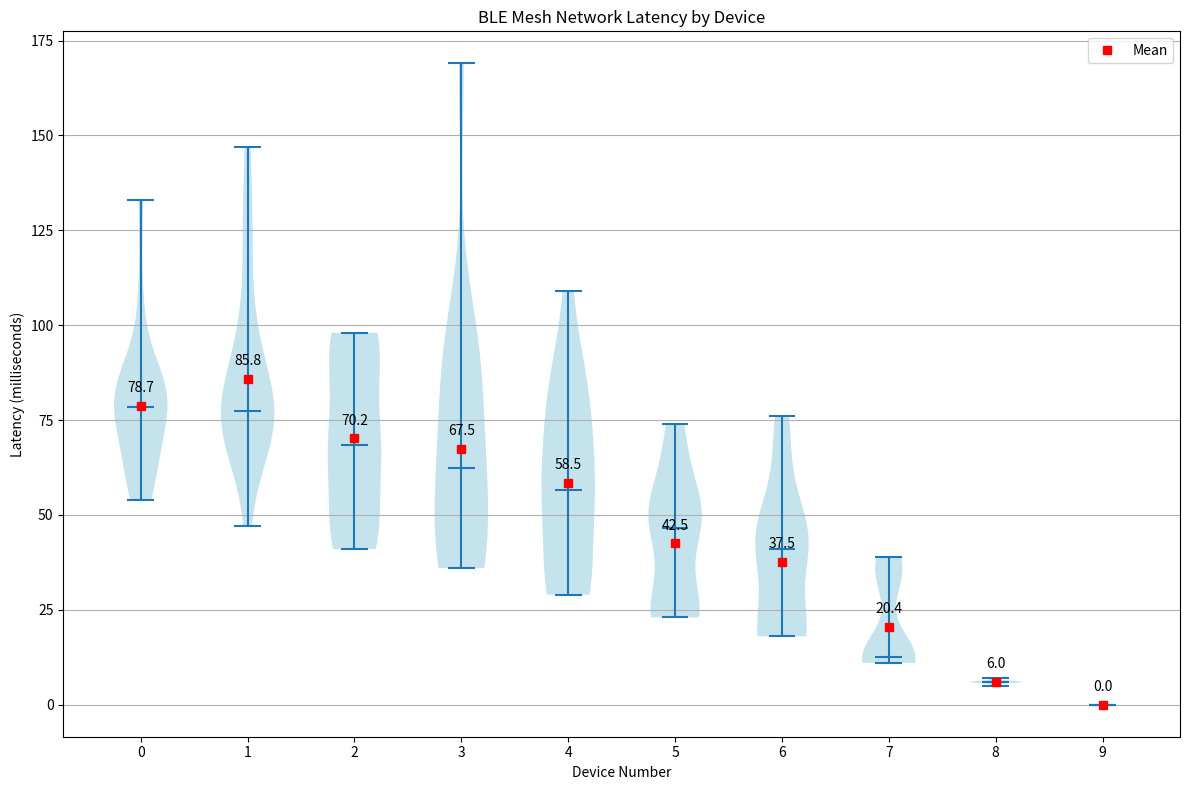

Reproduce this figure in Python.
#!/usr/bin/env python3
# filepath: latency_analysis.py

import re
import numpy as np
import matplotlib.pyplot as plt

# Sample log data - this could  be read from a file in practice
log_data = """
d_09: @00:04:09.435151  [00:04:09.435,150] <inf> mesh_nw_test: Dev 0 addr 0x0001 avg latency:  78 ms failures 0 # values: 59 105 63 80 133 86 83 60 84 77 65 63 76 79 87 83 76 78 54 82
d_09: @00:04:09.435151  [00:04:09.435,150] <inf> mesh_nw_test: Dev 1 addr 0x0002 avg latency:  85 ms failures 0 # values: 81 47 72 70 77 71 92 73 75 98 75 76 78 78 127 100 124 77 79 147
d_09: @00:04:09.435151  [00:04:09.435,150] <inf> mesh_nw_test: Dev 2 addr 0x0003 avg latency:  70 ms failures 0 # values: 63 41 63 45 74 73 46 96 91 70 88 97 45 67 97 98 97 43 66 43
d_09: @00:04:09.435151  [00:04:09.435,150] <inf> mesh_nw_test: Dev 3 addr 0x0004 avg latency:  67 ms failures 0 # values: 88 89 65 58 39 89 40 36 92 66 36 56 64 38 37 95 95 36 169 61
d_09: @00:04:09.435151  [00:04:09.435,150] <inf> mesh_nw_test: Dev 4 addr 0x0005 avg latency:  58 ms failures 0 # values: 58 29 31 51 63 53 87 61 51 78 55 76 74 31 82 30 90 109 30 31
d_09: @00:04:09.435151  [00:04:09.435,150] <inf> mesh_nw_test: Dev 5 addr 0x0006 avg latency:  42 ms failures 0 # values: 50 74 44 25 23 24 70 46 25 51 51 23 52 24 24 67 53 24 47 53
d_09: @00:04:09.435151  [00:04:09.435,150] <inf> mesh_nw_test: Dev 6 addr 0x0007 avg latency:  37 ms failures 0 # values: 19 41 18 45 42 46 63 46 18 19 72 18 49 18 40 18 76 41 43 18
d_09: @00:04:09.435151  [00:04:09.435,150] <inf> mesh_nw_test: Dev 7 addr 0x0008 avg latency:  20 ms failures 0 # values: 13 12 37 12 39 12 11 35 32 12 12 12 34 12 36 13 13 12 38 12
d_09: @00:04:09.435151  [00:04:09.435,150] <inf> mesh_nw_test: Dev 8 addr 0x0009 avg latency:   6 ms failures 0 # values: 5 7 6 6 5 6 7 6 6 6 6 6 6 6 6 5 6 6 6 7
d_09: @00:04:09.435151  [00:04:09.435,150] <inf> mesh_nw_test: Dev 9 addr 0x000a avg latency:   0 ms failures 0 # values: 0 0 0 0 0 0 0 0 0 0 0 0 0 0 0 0 0 0 0 0
"""

def parse_latency_data(log_content):
    latency_data = {}

    # extract device number, address, and latency values
    pattern = r'Dev (\d+) addr (0x[0-9a-f]+) avg latency:\s+(\d+) ms failures \d+ # values: ([\d\s]+)'

    matches = re.finditer(pattern, log_content)
    for match in matches:
        dev_num = int(match.group(1))
        address = match.group(2)
        avg_latency = int(match.group(3))
        latency_values = [int(x) for x in match.group(4).strip().split()]

        latency_data[dev_num] = {
            'address': address,
            'avg_latency': avg_latency,
            'values': latency_values
        }

    return latency_data

def create_violinplot(latency_data):
    fig, ax = plt.subplots(figsize=(12, 8))

    dev_nums = sorted(latency_data.keys())
    data = [latency_data[dev]['values'] for dev in dev_nums]

    vp = ax.violinplot(data, showmeans=False, showmedians=True, positions=dev_nums)

    # Customize violin plot appearance
    for body in vp['bodies']:
        body.set_facecolor('lightblue')
        body.set_alpha(0.7)

    # Add mean markers
    means = [np.mean(latency_data[dev]['values']) for dev in dev_nums]
    ax.plot(dev_nums, means, 'rs', label='Mean')

    # Annotate mean values
    for dev, mean in zip(dev_nums, means):
        ax.annotate(f'{mean:.1f}',
                   (dev, mean),
                   textcoords="offset points",
                   xytext=(0, 10),
                   ha='center')

    ax.set_xlabel('Device Number')
    ax.set_ylabel('Latency (milliseconds)')
    ax.set_title('BLE Mesh Network Latency by Device')
    ax.yaxis.grid(True)
    ax.set_xticks(dev_nums)
    ax.legend()

    plt.tight_layout()
    return fig

def main():
    latency_data = parse_latency_data(log_data)

    fig = create_violinplot(latency_data)

    # Display summary statistics
    print("Latency Statistics Summary:")
    print("=" * 50)
    print(f"{'Dev':<5}{'Address':<10}{'Min':<8}{'Max':<8}{'Mean':<8}{'Median':<8}")
    print("-" * 50)

    for dev in sorted(latency_data.keys()):
        values = latency_data[dev]['values']
        print(f"{dev:<5}{latency_data[dev]['address']:<10}"
              f"{min(values):<8}{max(values):<8}"
              f"{np.mean(values):.1f}    {np.median(values):<8}")

    plt.savefig('mesh_latency_violinplot.png')
    print("\nPlot saved as 'mesh_latency_violinplot.png'")

if __name__ == "__main__":
    main()